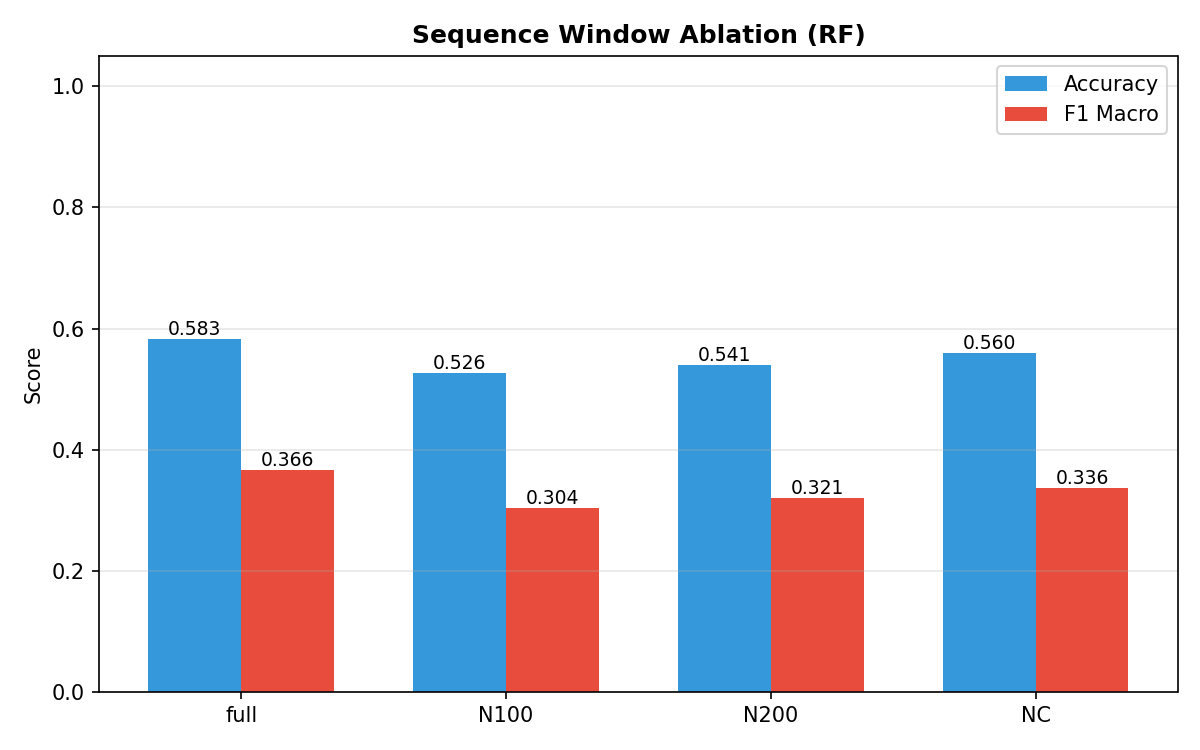

Values plotted in this chart, from the file beside it:
window, Accuracy, F1_macro
full, 0.5827, 0.3662
N100, 0.5262, 0.3036
N200, 0.5406, 0.3207
NC, 0.5601, 0.3365
